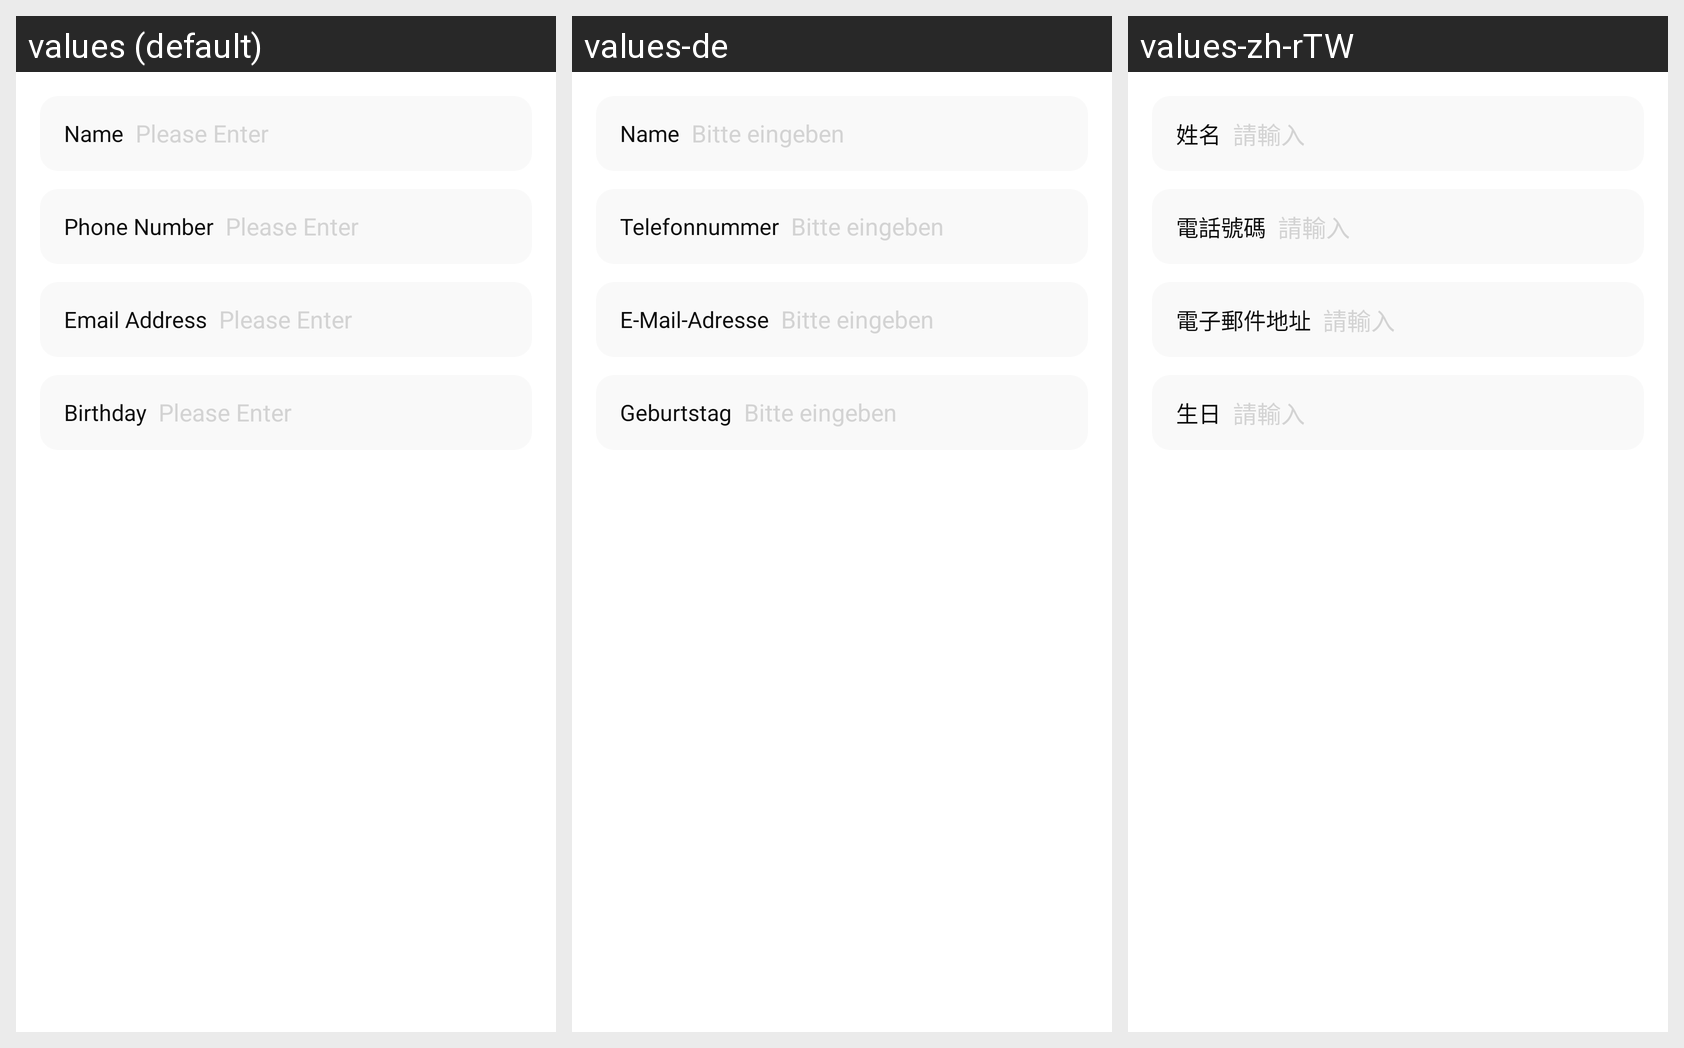

The same Android screen rendered under several of its app's locales, left to right. List the strings drawn on it with the default value and each locale's translation.
Android screen res/layout/layout_qrcode_contact.xml rendered under 3 locales, left to right: values (default), values-de, values-zh-rTW. Device: Nexus 5 (rendered at 1080×1920; each locale shown at half size, 540×960, under a caption strip naming it); theme Theme.SmartQRcode.
Other locales in the repository, not shown: values-ar, values-es, values-fr, values-hi, values-ja, values-ko, values-pt, values-ru, values-vi.
Strings drawn on this screen, with the default value and each locale's value (text and hints the layout hard-codes, and strings that could not be matched under every locale, appear in the picture but are not listed):

name
  values: Name
  values-de: Name
  values-zh-rTW: 姓名

please_enter
  values: Please Enter
  values-de: Bitte eingeben
  values-zh-rTW: 請輸入

phone_number
  values: Phone Number
  values-de: Telefonnummer
  values-zh-rTW: 電話號碼

email_address
  values: Email Address
  values-de: E-Mail-Adresse
  values-zh-rTW: 電子郵件地址

birthday
  values: Birthday
  values-de: Geburtstag
  values-zh-rTW: 生日
